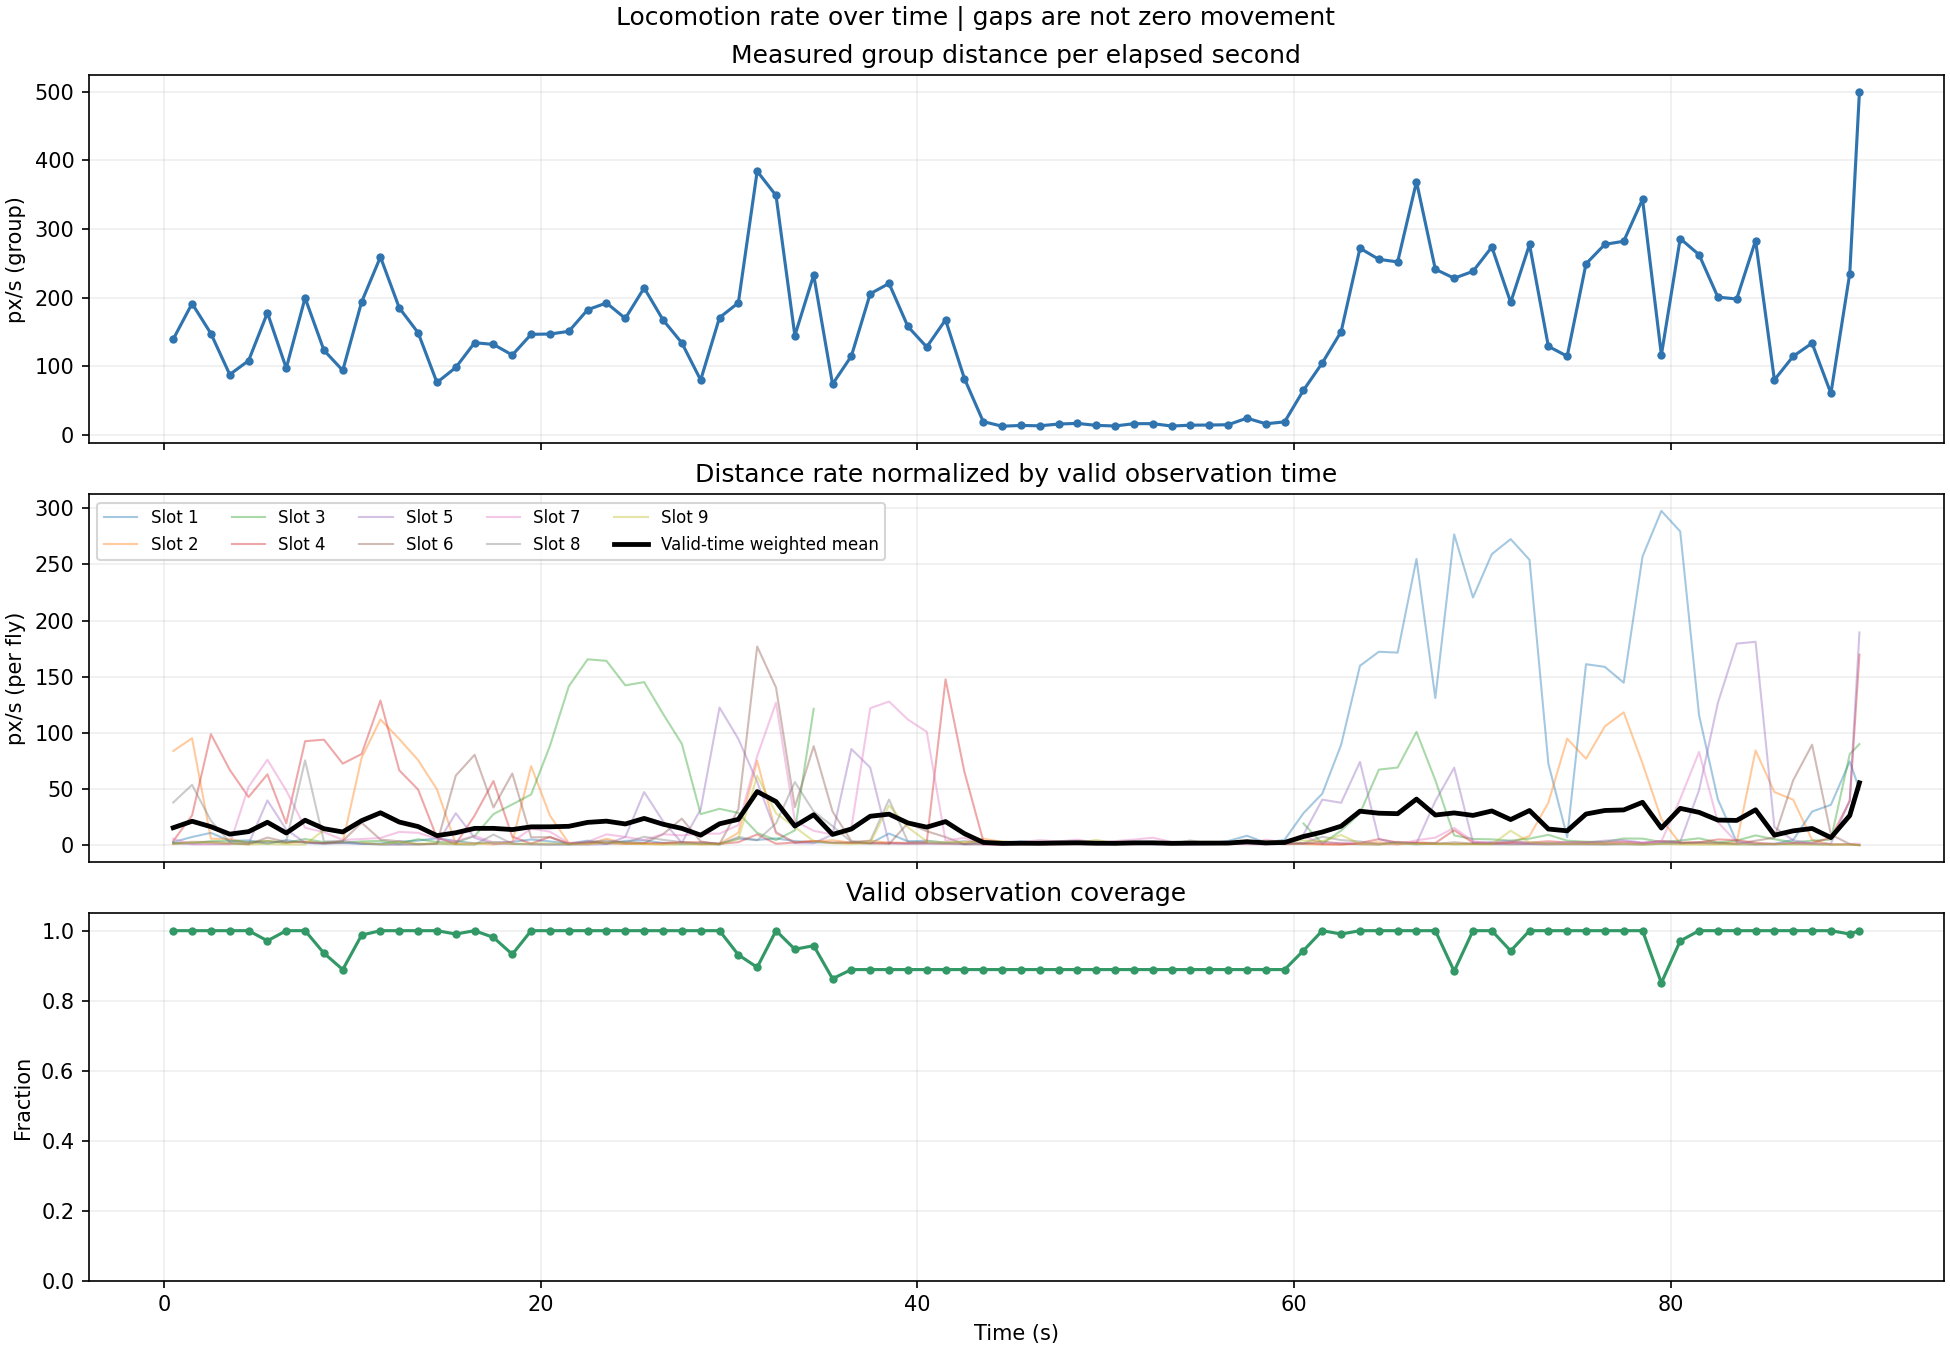

The file beside this chart, header and first rows:
start_s, end_s, window_s, measured_distance, valid_fly_seconds, distance_per_wall_s, mean_distance_per_valid_fly_second, interval_coverage, unit
0.0, 1.0, 1.0, 139.7, 9, 139.7, 15.52, 1, px
1.0, 2.0, 1.0, 191.6, 9.0, 191.6, 21.29, 1.0, px
2.0, 3.0, 1.0, 147.9, 9.0, 147.9, 16.43, 1.0, px
3.0, 4.0, 1.0, 88.12, 9.0, 88.12, 9.791, 1.0, px
4.0, 5.0, 1.0, 108.4, 9.0, 108.4, 12.04, 1.0, px
5.0, 6.0, 1.0, 178, 8.74, 178, 20.37, 0.9711, px
6.0, 7.0, 1.0, 97.33, 9.0, 97.33, 10.81, 1.0, px
7.0, 8.0, 1.0, 199.8, 9.0, 199.8, 22.2, 1.0, px
8.0, 9.0, 1.0, 123.5, 8.421, 123.5, 14.67, 0.9357, px
9.0, 10.0, 1.0, 94.04, 8.0, 94.04, 11.75, 0.8889, px
10.0, 11.0, 1.0, 193.8, 8.886, 193.8, 21.81, 0.9873, px
11.0, 12.0, 1.0, 259.5, 9.0, 259.5, 28.83, 1.0, px
12.0, 13.0, 1.0, 185.2, 9.0, 185.2, 20.58, 1.0, px
13.0, 14.0, 1.0, 149, 9.0, 149, 16.56, 1.0, px
14.0, 15.0, 1.0, 76.52, 9.0, 76.52, 8.503, 1.0, px
15.0, 16.0, 1.0, 98.4, 8.913, 98.4, 11.04, 0.9904, px
16.0, 17.0, 1.0, 134.5, 9.0, 134.5, 14.94, 1.0, px
17.0, 18.0, 1.0, 132, 8.826, 132, 14.96, 0.9807, px
18.0, 19.0, 1.0, 116.5, 8.392, 116.5, 13.88, 0.9325, px
19.0, 20.0, 1.0, 146.7, 9.0, 146.7, 16.3, 1.0, px
20.0, 21.0, 1.0, 147.2, 9.0, 147.2, 16.35, 1.0, px
21.0, 22.0, 1.0, 151, 9.0, 151, 16.78, 1.0, px
22.0, 23.0, 1.0, 182.6, 9.0, 182.6, 20.29, 1.0, px
23.0, 24.0, 1.0, 192.4, 9.0, 192.4, 21.37, 1.0, px
24.0, 25.0, 1.0, 169.9, 9.0, 169.9, 18.88, 1.0, px
25.0, 26.0, 1.0, 214.3, 9.0, 214.3, 23.81, 1.0, px
26.0, 27.0, 1.0, 167.8, 9.0, 167.8, 18.65, 1.0, px
27.0, 28.0, 1.0, 134.2, 9.0, 134.2, 14.91, 1.0, px
28.0, 29.0, 1.0, 80.1, 9.0, 80.1, 8.9, 1.0, px
29.0, 30.0, 1.0, 171, 9.0, 171, 19, 1.0, px
30.0, 31.0, 1.0, 192.6, 8.38, 192.6, 22.99, 0.9311, px
31.0, 32.0, 1.0, 384.3, 8.058, 384.3, 47.7, 0.8953, px
32.0, 33.0, 1.0, 349, 9.0, 349, 38.78, 1.0, px
33.0, 34.0, 1.0, 144.9, 8.523, 144.9, 17, 0.9469, px
34.0, 35.0, 1.0, 233.2, 8.614, 233.2, 27.07, 0.9571, px
35.0, 36.0, 1.0, 74.12, 7.765, 74.12, 9.545, 0.8628, px
36.0, 37.0, 1.0, 115, 8.0, 115, 14.38, 0.8889, px
37.0, 38.0, 1.0, 205.8, 8.0, 205.8, 25.73, 0.8889, px
38.0, 39.0, 1.0, 220.8, 8.0, 220.8, 27.6, 0.8889, px
39.0, 40.0, 1.0, 158.1, 8.0, 158.1, 19.76, 0.8889, px
40.0, 41.0, 1.0, 128.2, 8.0, 128.2, 16.03, 0.8889, px
41.0, 42.0, 1.0, 167.8, 8.0, 167.8, 20.98, 0.8889, px
42.0, 43.0, 1.0, 82.33, 8.0, 82.33, 10.29, 0.8889, px
43.0, 44.0, 1.0, 19.53, 8.0, 19.53, 2.441, 0.8889, px
44.0, 45.0, 1.0, 12.83, 8.0, 12.83, 1.604, 0.8889, px
45.0, 46.0, 1.0, 13.92, 8.0, 13.92, 1.74, 0.8889, px
46.0, 47.0, 1.0, 13.42, 8.0, 13.42, 1.677, 0.8889, px
47.0, 48.0, 1.0, 15.99, 8.0, 15.99, 1.999, 0.8889, px
48.0, 49.0, 1.0, 16.92, 8.0, 16.92, 2.115, 0.8889, px
49.0, 50.0, 1.0, 14.01, 8.0, 14.01, 1.752, 0.8889, px
50.0, 51.0, 1.0, 13.17, 8.0, 13.17, 1.647, 0.8889, px
51.0, 52.0, 1.0, 16.5, 8.0, 16.5, 2.062, 0.8889, px
52.0, 53.0, 1.0, 16.57, 8.0, 16.57, 2.071, 0.8889, px
53.0, 54.0, 1.0, 13.09, 8.0, 13.09, 1.636, 0.8889, px
54.0, 55.0, 1.0, 14.33, 8.0, 14.33, 1.791, 0.8889, px
55.0, 56.0, 1.0, 14.55, 8.0, 14.55, 1.818, 0.8889, px
56.0, 57.0, 1.0, 14.97, 8.0, 14.97, 1.872, 0.8889, px
57.0, 58.0, 1.0, 24.58, 8.0, 24.58, 3.073, 0.8889, px
58.0, 59.0, 1.0, 16.33, 8.0, 16.33, 2.041, 0.8889, px
59.0, 60.0, 1.0, 19.19, 8.0, 19.19, 2.398, 0.8889, px
... 31 more rows
